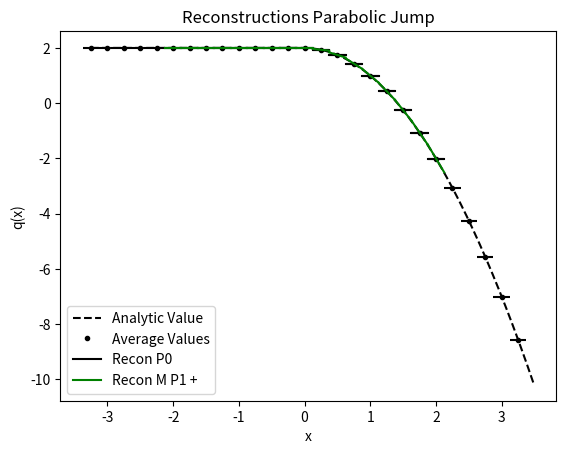

This chart was generated by the following Python code:
from numpy import *
from numpy.linalg import solve,norm
from matplotlib.pyplot import plot,loglog,title,xlabel,ylabel,legend,xlim,ylim



def Between (L,M,R):
    return (L >= M and M >= R) or (L <= M and M <= R)
    
def minmodL(q):
    qmin = min(q)
    qmax = max(q)
    if qmin>0:
        return qmin
    if qmax<0 :
        return qmax
    else:
        return 0

def SAL(q):
    qmin = min(q)
    qmax = max(q)
    if qmin>0 or qmax<0:
        return True
    else:
        return False

def SP_IC(x,dx):
    
    n = len(x)
    q = zeros(n)
    
    for i in range(n):
        if (x[i] < dx/2 and x[i] > - dx/2):
            q[i] = 1
    
    return q    


def DB_IC(x,dx,ldx):
    
    n = len(x)
    q = ones(n)
    
    for i in range(n):
        if (x[i] < 0.1*ldx):
            q[i] = 2
            
    
    return q  

def PP_IC(x,dx,ldx):
    
    n = len(x)
    q = ones(n)
    
    for i in range(n):
        if (x[i] < 0.1*ldx):
            q[i] = 2 - (x[i])**2
        else:
            q[i] = 1 + (x[i])**2
    
    return q  

def EXPPeak_IC(x):
    
    n = len(x)
    q = exp(-abs(x))
    
    return q  

def EXPPeakS_IC(x):
    
    n = len(x)
    # q = exp(-(x**2))
    q = 4 -(x**3)
    return q  

def Lin_IC(x):
    
    n = len(x)
    q = zeros(n)
    for i in range(n):
        if x[i] <= 0:
            q[i] = 20
        else:
            q[i] = 20 - (x[i])
    
    return q


def PB_IC(x,dx):
    
    n = len(x)
    xeh = x[int(n/2)] + 0.5*dx
    q = zeros(n)
    for i in range(n):
        if x[i] <= 0:
            q[i] = 2
        else:
            xmjh = x[i] - dx/2
            xpjh = x[i] + dx/2
            qamjh = 2*xmjh - ((xmjh )**3)/3.0
            qapjh = 2*xpjh - ((xpjh )**3)/3.0
            q[i] = (qapjh - qamjh)/ dx
    
    return q
    
   




def PlotAverages(x,q,dx):
    n = len(x)
    for i in range(n):
        xmh = x[i] - 0.5*dx
        xph = x[i] + 0.5*dx
        plot([xmh,xph], [q[i] , q[i]] , '--k')


def PolyIntegralError(LE,RE,AV,dx,Coeffs):
    LEInt = 0
    REInt=0
    n = len(Coeffs)
    
    for i in range(n):
        LEInt = LEInt + Coeffs[i]/(i+1)*LE**(i+1)
        REInt = REInt + Coeffs[i]/(i+1)*RE**(i+1)
    CA = (REInt - LEInt)/dx
    return abs(CA - AV)

def PlotBuildUpToQuad(x,q,dx,nG,np):
    n = len(x)
    eps = 10.0**(-12)
    for i in range(nG,n-nG):
        xmh = x[i] - 0.5*dx
        xph = x[i] + 0.5*dx
        
        ndx = (xph - xmh)/np
        xplot = arange(xmh,xph + 0.5*ndx ,ndx)
        xplotm = arange(xmh-dx,xph + 0.5*ndx-dx ,ndx)
        xplotp = arange(xmh+dx,xph + 0.5*ndx+ dx ,ndx)
        
        qaj = q[i]
        qajp1 = q[i+1]
        qajp2 = q[i+2]
        qajp3 = q[i+3]
        qajm1 = q[i-1]
        qajm2 = q[i-2]
        qajm3 = q[i-3]
        
        #Start with constant
        P0ja0 = qaj
        
        PlusCAErrp0 = abs(qajp1 - qaj)
        MinusCAErrp0 = abs(qajm1 - qaj)
        print(i,xmh,xph,'P+ in CA p0', PlusCAErrp0)
        print(i,xmh,xph,'P- in CA p0', MinusCAErrp0)

        #Linear
        P1jtojp1a11,P1jtojp1a10,P1jtojp1SI  =  P1jtojp1(qaj,qajp1,dx)
        P1jm1toja11,P1jm1toja10,P1jm1tojSI  =  P1jm1toj(qaj,qajm1,dx)

        P1jtojp1P =P1jtojp1a11*(xplot - x[i]) + P1jtojp1a10
        P1jm1tojP =P1jm1toja11*(xplot - x[i]) + P1jm1toja10
        
        #ExpLeftIn
        P1jm2tojm1a11,P1jm2tojm1a10,P1jm2tojm1SI  =  P1jm1toj(qajm1,qajm2,dx)

        #ExpRightIn
        P1jp1tojp2a11,P1jp1tojp2a10,P1jp1tojp2SI  =   P1jtojp1(qajp1,qajp2,dx) 
        
        P0P = 0*(xplot - x[i]) + P0ja0
    
        P1jm2tojm1P =  P1jm2tojm1a11*(xplotm - x[i-1]) + P1jm2tojm1a10
        P1jp1tojp2P =  P1jp1tojp2a11*(xplotp - x[i+1]) + P1jp1tojp2a10

        RIxjph = P1jp1tojp2a11/2*(-dx/2)**2 + P1jp1tojp2a10*(-dx/2)
        RIxjmh = P1jp1tojp2a11/2*(-3*dx/2)**2 + P1jp1tojp2a10*(-3*dx/2)
        PlusCAErrp1 = abs((RIxjph -  RIxjmh)/dx-qaj )
        print(i,xmh,xph,'P+ in CA p1', (RIxjph -  RIxjmh)/dx,qaj, abs((RIxjph -  RIxjmh)/dx-qaj ))


        RIxjph = P1jm2tojm1a11/2*(3*dx/2)**2 + P1jm2tojm1a10*(3*dx/2)
        RIxjmh = P1jm2tojm1a11/2*(dx/2)**2 + P1jm2tojm1a10*(dx/2)
        MinusCAErrp1 = abs((RIxjph -  RIxjmh)/dx-qaj )
        print(i,xmh,xph,'P- in CA p1', (RIxjph -  RIxjmh)/dx,qaj,abs((RIxjph -  RIxjmh)/dx-qaj ))
        
        

        
        # #constant good enough
        # #can get really good accuracy, but we also need TVD
        if (abs(PlusCAErrp0) < eps or abs(MinusCAErrp0) < eps ):
            Ra1 = 0
            Ra0 = qaj
        else:
            if (SAL([P1jtojp1a11,P1jm1toja11])):
                if (abs(PlusCAErrp1 -MinusCAErrp1)<eps):
                    Ra1 = 0.5*(P1jtojp1a11 + P1jm1toja11)
                    Ra0 = 0.5*(P1jtojp1a10 + P1jm1toja10)   
                elif(PlusCAErrp1 > MinusCAErrp1):
                    Ra1= P1jm1toja11
                    Ra0= P1jm1toja10
                else:
                    Ra1= P1jtojp1a11
                    Ra0= P1jtojp1a10    
            else:
                Ra0 = 0
            
        #     #This just chooses most accurate, need a monotonicity requirment as well.
            
        #         if (abs(PlusCAErrp1 -MinusCAErrp1)<eps):
        #             Ra1 = 0.5*(P1jtojp1a11 + P1jm1toja11)
        #             Ra0 = 0.5*(P1jtojp1a10 + P1jm1toja10)   
        #         elif(PlusCAErrp1 > MinusCAErrp1):
        #             Ra1= P1jm1toja11
        #             Ra0= P1jm1toja10
        #         else:
        #             Ra1= P1jtojp1a11
        #             Ra0= P1jtojp1a10
                
        #         # qimh = Ra1*(-dx/2) + Ra0
        #         # qiph = Ra1*(dx/2) + Ra0
        #         # if ((not Between(qajm1,qimh,qaj)) or   (not Between(qaj,qiph,qajp1))):
        #         #     Ra1 = 0
        #         #     Ra0 = qaj
        # else:
        #     Ra1 = 0
        #     Ra0 = qaj
        RaP =  Ra1*(xplot - x[i]) + Ra0
        
        # print(i,xmh,xph,'P1 j,j+1',P1jtojp1a11,P1jtojp1a10)
        # print(i,xmh,xph,'P1C j-1,j+1',P2jm1tojp1a21,P2jm1tojp1a20)

        if i == nG:
            plot(xplot, P0P, '-k',label='Recon P0')  
            
            # plot(xplot, P1jm1tojP, '-b',label='Recon P1 -')            
            # plot(xplot, P1jtojp1P, '-r',label='Recon P1 +')   
            
            plot(xplot, RaP, '-g',label='Recon M P1 +')   

            # plot(xplotm, P1jm2tojm1P, '--y',label='Recon P1 -')            
            # plot(xplotp, P1jp1tojp2P, '--m',label='Recon P1 +')   
            
        else:
            plot(xplot, P0P, '-k')  
            
            # plot(xplot, P1jm1tojP, '-b')            
            # plot(xplot, P1jtojp1P, '-r')   
            
            plot(xplot, RaP, '-g')   

            # plot(xplotm, P1jm2tojm1P, '--y')            
            # plot(xplotp, P1jp1tojp2P, '--m')   





#constant
def P0j(q,j):
    return q[j]


def P1jtojp1(qaj,qajp1,dx):
    return (qajp1 - qaj)/ dx ,qaj,(qaj**2 - 2*qaj*qajp1 + qajp1**2)

def P1jm1toj(qaj,qajm1,dx):
    return (qaj - qajm1)/ dx ,qaj,(qaj**2 - 2*qaj*qajm1 + qajm1**2)


def P2jtojp2(qaj,qajp1,qajp2,dx):
    a = (qajp2 - 2*qajp1 + qaj)/ (2*dx**2)
    b = (-qajp2 + 4*qajp1 - 3*qaj)/ (2*dx)
    c =  -qajp2/24 + qajp1/12 + 23*qaj/24
    return a,b,c,(10*qaj**2/3 - 31*qaj*qajp1/3 + 11*qaj*qajp2/3 + 25*qajp1**2/3 - 19*qajp1*qajp2/3 + 4*qajp2**2/3)

def P2jm1tojp1(qajp1,qaj,qajm1,dx):
    a =-qaj/dx**2 + qajm1/(2*dx**2) + qajp1/(2*dx**2)
    b=-qajm1/(2*dx) + qajp1/(2*dx)
    c=13*qaj/12 - qajm1/24 - qajp1/24
    return a,b,c,(13*qaj**2/3 - 13*qaj*qajm1/3 - 13*qaj*qajp1/3 + 4*qajm1**2/3 + 5*qajm1*qajp1/3 + 4*qajp1**2/3)


def P2jm2toj(qajm2,qajm1,qaj,dx):
    a = (qaj - 2*qajm1 + qajm2)/ (2*dx**2)
    b = (qajm2 - 4*qajm1 + 3*qaj)/ (2*dx)
    c =  -qajm2/24 + qajm1/12 + 23*qaj/24
    return a,b,c,(10*qaj**2/3 - 31*qaj*qajm1/3 + 11*qaj*qajm2/3 + 25*qajm1**2/3 - 19*qajm1*qajm2/3 + 4*qajm2**2/3)

def P4jm2tojp2(qajm2,qajm1,qaj,qajp1,qajp2,dx):
    a =  qaj/(4*dx**4) - qajm1/(6*dx**4) + qajm2/(24*dx**4) - qajp1/(6*dx**4) + qajp2/(24*dx**4)
    b = qajm1/(6*dx**3) - qajm2/(12*dx**3) - qajp1/(6*dx**3) + qajp2/(12*dx**3)
    c =-11*qaj/(8*dx**2) + 3*qajm1/(4*dx**2) - qajm2/(16*dx**2) + 3*qajp1/(4*dx**2) - qajp2/(16*dx**2)
    d = -17*qajm1/(24*dx) + 5*qajm2/(48*dx) + 17*qajp1/(24*dx) - 5*qajp2/(48*dx)
    e = 1067*qaj/960 - 29*qajm1/480 + 3*qajm2/640 - 29*qajp1/480 + 3*qajp2/640

    
    SI = 77051*qaj**2/1680 - 24923*qaj*qajm1/420 + 7547*qaj*qajm2/560 - 24923*qaj*qajp1/420 + 7547*qaj*qajp2/560 + 104963*qajm1**2/5040 - 51001*qajm1*qajm2/5040 + 89549*qajm1*qajp1/2520 - 38947*qajm1*qajp2/5040 + 1727*qajm2**2/1260 - 38947*qajm2*qajp1/5040 + 8209*qajm2*qajp2/5040 + 104963*qajp1**2/5040 - 51001*qajp1*qajp2/5040 + 1727*qajp2**2/1260
    
    return a,b,c,d,e,SI

def P3jtojp3(qaj,qajp1,qajp2,qajp3,dx):
    a=(3*qajp1 - 3*qajp2 + qajp3 - qaj)/(6*dx**3)
    b=(-5*qajp1 + 4*qajp2 - qajp3 + 2*qaj)/(2*dx**2)
    c=(69*qajp1 - 33*qajp2 + 7*qajp3 - 43*qaj)/(24*dx)
    d=5*qajp1/24 - qajp2/6 + qajp3/24 + 11*qaj/12
    
    SmoothnessIndicator = 11003*qajp1**2/240 - 8623*qajp1*qajp2/120 \
    + 2321*qajp1*qajp3/120 - 1567*qajp1*qaj/40 + 7043*qajp2**2/240 \
    - 647*qajp2*qajp3/40 + 3521*qajp2*qaj/120 + 547*qajp3**2/240 \
    - 309*qajp3*qaj/40 + 2107*qaj**2/240        

    return a,b,c,d,SmoothnessIndicator


def P3jm1tojp2(qaj,qajm1,qajp1,qajp2,dx):
    a=(-3*qajp1 + qajp2 - qajm1 + 3*qaj)/(6*dx**3)
    b=(qajp1 + qajm1 - 2*qaj)/(2*dx**2)
    c=(27*qajp1 - 5*qajp2 - 7*qajm1 - 15*qaj)/(24*dx)
    d=-qajp1/24 - qajm1/24 + 13*qaj/12
    
    SmoothnessIndicator = 2843*qajp1**2/240 - 821*qajp1*qajp2/120 \
    + 961*qajp1*qajm1/120 - 2983*qajp1*qaj/120 + 89*qajp2**2/80 \
    - 247*qajp2*qajm1/120 + 267*qajp2*qaj/40 + 547*qajm1**2/240 \
    - 1261*qajm1*qaj/120 + 3443*qaj**2/240

    return a,b,c,d,SmoothnessIndicator

def P3jm2tojp1(qaj,qajm1,qajm2,qajp1,dx):
    a=(qajp1 + 3*qajm1 - qajm2 - 3*qaj)/(6*dx**3)
    b=(qajp1 + qajm1 - 2*qaj)/(2*dx**2)
    c=(7*qajp1- 27*qajm1 + 5*qajm2 + 15*qaj)/(24*dx)
    d=-qajp1/24 - qajm1/24 + 13*qaj/12
    
    SmoothnessIndicator = 547*qajp1**2/240 + 961*qajp1*qajm1/120 \
    - 247*qajp1*qajm2/120 - 1261*qajp1*qaj/120 + 2843*qajm1**2/240 \
    - 821*qajm1*qajm2/120 - 2983*qajm1*qaj/120 + 89*qajm2**2/80 \
    + 267*qajm2*qaj/40 + 3443*qaj**2/240

    return a,b,c,d,SmoothnessIndicator


def P3jm3toj(qaj,qajm1,qajm2,qajm3,dx):
    a=(-3*qajm1 + 3*qajm2 - qajm3 + qaj)/(6*dx**3)
    b=(-5*qajm1 + 4*qajm2 - qajm3 + 2*qaj)/(2*dx**2)
    c=(-69*qajm1 + 33*qajm2 - 7*qajm3 + 43*qaj)/(24*dx)
    d=5*qajm1/24 - qajm2/6 + qajm3/24 + 11*qaj/12
    
    SmoothnessIndicator = 11003*qajm1**2/240 - 8623*qajm1*qajm2/120 \
    + 2321*qajm1*qajm3/120 - 1567*qajm1*qaj/40 + 7043*qajm2**2/240 \
    - 647*qajm2*qajm3/40 + 3521*qajm2*qaj/120 + 547*qajm3**2/240 \
    - 309*qajm3*qaj/40 + 2107*qaj**2/240

    return a,b,c,d,SmoothnessIndicator


def P6jm3tojp3(qajm3,qajm2,qajm1,qaj,qajp1,qajp2,qajp3,dx):
    a = -qaj/(36*dx**6) + qajm1/(48*dx**6) - qajm2/(120*dx**6) + qajm3/(720*dx**6) + qajp1/(48*dx**6) - qajp2/(120*dx**6) + qajp3/(720*dx**6)
    b = -qajm1/(48*dx**5) + qajm2/(60*dx**5) - qajm3/(240*dx**5) + qajp1/(48*dx**5) - qajp2/(60*dx**5) + qajp3/(240*dx**5)
    c = 61*qaj/(144*dx**4) - 19*qajm1/(64*dx**4) + 3*qajm2/(32*dx**4) - 5*qajm3/(576*dx**4) - 19*qajp1/(64*dx**4) + 3*qajp2/(32*dx**4) - 5*qajp3/(576*dx**4)
    d =83*qajm1/(288*dx**3) - 13*qajm2/(72*dx**3) + 7*qajm3/(288*dx**3) - 83*qajp1/(288*dx**3) + 13*qajp2/(72*dx**3) - 7*qajp3/(288*dx**3)
    e =-301*qaj/(192*dx**2) + 229*qajm1/(256*dx**2) - 77*qajm2/(640*dx**2) + 37*qajm3/(3840*dx**2) + 229*qajp1/(256*dx**2) - 77*qajp2/(640*dx**2) + 37*qajp3/(3840*dx**2)
    f = -1891*qajm1/(2304*dx) + 559*qajm2/(2880*dx) - 259*qajm3/(11520*dx) + 1891*qajp1/(2304*dx) - 559*qajp2/(2880*dx) + 259*qajp3/(11520*dx)
    g = 30251*qaj/26880 - 7621*qajm1/107520 + 159*qajm2/17920 - 5*qajm3/7168 - 7621*qajp1/107520 + 159*qajp2/17920 - 5*qajp3/7168

    
    SI = 1607739169*qaj**2/2993760 - 790531177*qaj*qajm1/997920 + 1506944981*qaj*qajm2/4989600 - 701563133*qaj*qajm3/14968800 - 790531177*qaj*qajp1/997920 + 1506944981*qaj*qajp2/4989600 - 701563133*qaj*qajp3/14968800 + 16790707*qajm1**2/55440 - 176498513*qajm1*qajm2/739200 + 761142961*qajm1*qajm3/19958400 + 250523543*qajm1*qajp1/443520 - 464678369*qajm1*qajp2/2217600 + 158544319*qajm1*qajp3/4989600 + 108444169*qajm2**2/2217600 - 323333323*qajm2*qajm3/19958400 - 464678369*qajm2*qajp1/2217600 + 84263749*qajm2*qajp2/1108800 - 225623953*qajm2*qajp3/19958400 + 2627203*qajm3**2/1871100 + 158544319*qajm3*qajp1/4989600 - 225623953*qajm3*qajp2/19958400 + 99022657*qajm3*qajp3/59875200 + 16790707*qajp1**2/55440 - 176498513*qajp1*qajp2/739200 + 761142961*qajp1*qajp3/19958400 + 108444169*qajp2**2/2217600 - 323333323*qajp2*qajp3/19958400 + 2627203*qajp3**2/1871100    
    return a,b,c,d,e,f,g,SI

nG = 5
sx = -2.0
ex = 2.0
dx = 0.25
hdx = dx/20.0
theta = 1.0
x = arange(sx - nG*dx,ex + (nG+1)*dx,dx)
xh = arange(sx- nG*dx,ex + (nG+1)*dx,hdx)


# q =  SP_IC(x,dx) 
# qh =  SP_IC(xh,hdx)

# q =  DB_IC(x,dx,dx) 
# qh =  DB_IC(xh,hdx,dx)

# q =  EXPPeak_IC(x)
# qh =  EXPPeak_IC(xh)

# q =  EXPPeakS_IC(x)
# qh =  EXPPeakS_IC(xh)

# q = Lin_IC(x)
# qh = Lin_IC(xh)

q = PB_IC(x,dx)
qh = PB_IC(xh,dx)

# q =  PP_IC(x,dx,dx) 
# qh =  PP_IC(xh,hdx,dx)

plot(xh,qh,'--k', label='Analytic Value')
plot(x,q,'.k', label='Average Values')
PlotAverages(x,q,dx)


# PlotLimLinears(x,q,dx,nG,20)
# PlotLimQuadratics(x,q,dx,nG,20)
# PlotLimCubics(x,q,dx,nG,20)

PlotBuildUpToQuad(x,q,dx,nG,20)

legend()
s = "Reconstructions Parabolic Jump"
title(s)
ylabel('q(x)')
xlabel('x')
# xlim((sx,ex))
# ylim((min(q[nG :-nG])*0.99,max(q[nG :-nG])*1.01))

#Look at different Linears


